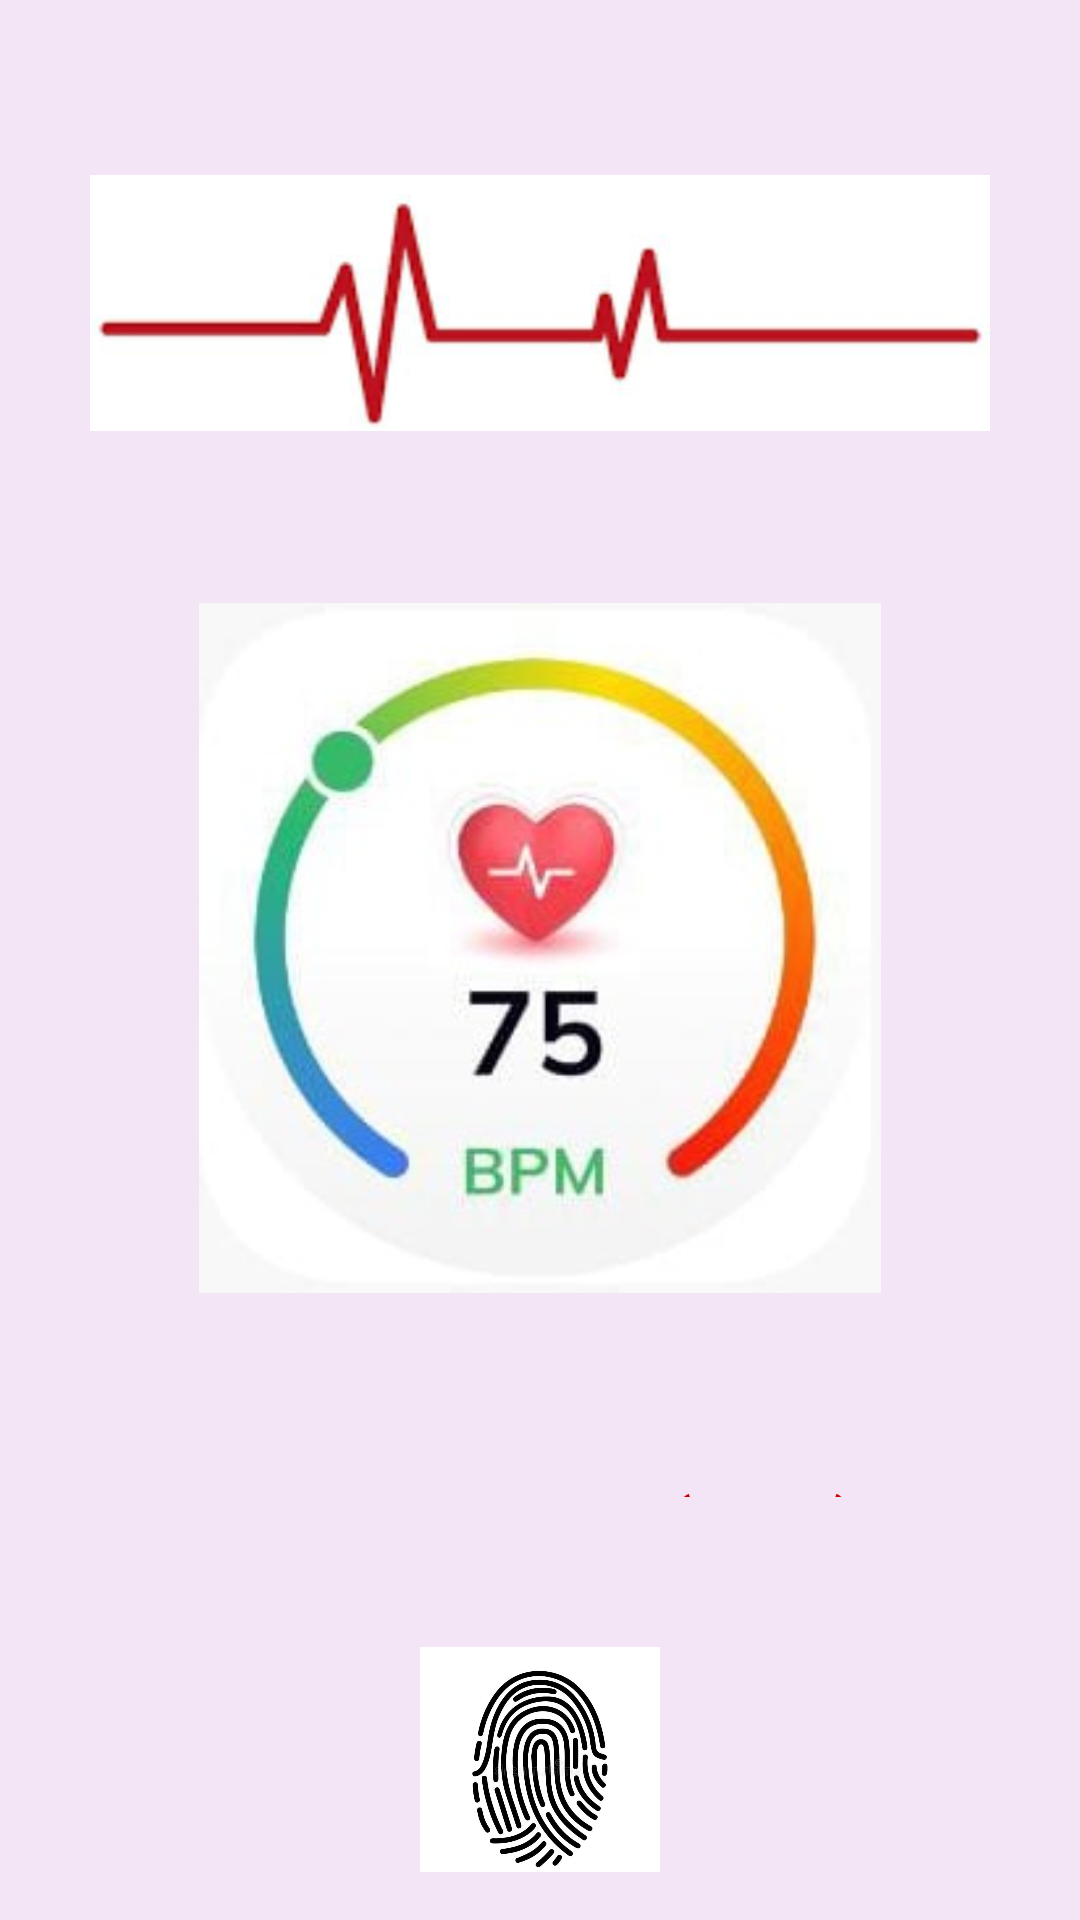

Produce the Android XML layout that renders to this screen, including the resource entries it uses.
<!-- AndroidManifest.xml: application theme Theme.FitnessLife -->
<!-- res/layout/activity_heartrate.xml -->
<?xml version="1.0" encoding="utf-8"?>
<LinearLayout xmlns:android="http://schemas.android.com/apk/res/android"
    android:layout_width="match_parent"
    android:layout_height="match_parent"
    android:orientation="vertical"
    android:gravity="center"
    android:background="#F3E4F6"
    android:padding="16dp">

    <TextView
        android:id="@+id/heart_rate_title"
        android:layout_width="200dp"
        android:layout_height="50dp"
        android:text="HEART RATE"
        android:textSize="30sp"
        android:textStyle="bold"
        android:layout_marginBottom="60dp"
        android:layout_gravity="center_horizontal"
        android:textColor="@android:color/black"/>

    <ImageView
        android:id="@+id/heartbeat_image"
        android:layout_width="300dp"
        android:layout_height="100dp"
        android:layout_gravity="center_horizontal"
        android:layout_marginBottom="50dp"
        android:src="@drawable/ht"
        android:contentDescription="Heartbeat Line" />

    <ImageView
        android:id="@+id/decorative_background"
        android:layout_width="230dp"
        android:layout_height="230dp"
        android:layout_gravity="center_horizontal"
        android:layout_marginBottom="50dp"
        android:src="@drawable/heart"
        android:contentDescription="Decorative Background" />

    <TextView
        android:id="@+id/measuring_text"
        android:layout_width="wrap_content"
        android:layout_height="wrap_content"
        android:text="Measuring... (25%)"
        android:textSize="25sp"
        android:textStyle="bold"
        android:layout_marginBottom="50dp"
        android:textColor="@android:color/holo_red_dark"
        android:layout_gravity="center_horizontal"
        android:layout_marginTop="10dp"/>

    <ImageView
        android:id="@+id/fingerprint_icon"
        android:layout_width="80dp"
        android:layout_height="80dp"
        android:layout_gravity="center_horizontal"
        android:layout_marginBottom="50dp"
        android:src="@drawable/finger"
        android:contentDescription="Fingerprint Icon"/>

    <TextView
        android:id="@+id/finger_instruction"
        android:layout_width="wrap_content"
        android:layout_height="wrap_content"
        android:text="Hold your finger still"
        android:textSize="25sp"
        android:textColor="#565151"
        android:layout_gravity="center_horizontal"
        android:layout_marginBottom="20dp"/>
</LinearLayout>
<!-- resources referenced by this layout -->
<resources>
  <!-- drawable finger: jpeg bitmap (drawable, 49186 bytes) -->
  <!-- drawable heart: jpeg bitmap (drawable, 12218 bytes) -->
  <!-- drawable ht: jpeg bitmap (drawable, 6780 bytes) -->
  <style name="Theme.FitnessLife" parent="Theme.MaterialComponents.DayNight.DarkActionBar">
          <item name="colorPrimary">#6200EE</item>
          <item name="colorPrimaryVariant">#3700B3</item>
          <item name="colorOnPrimary">#FFFFFF</item>
          <item name="colorSecondary">#03DAC5</item>
          <item name="colorOnSecondary">#000000</item>
          <item name="android:statusBarColor">?attr/colorPrimaryVariant</item>
      </style>
</resources>
